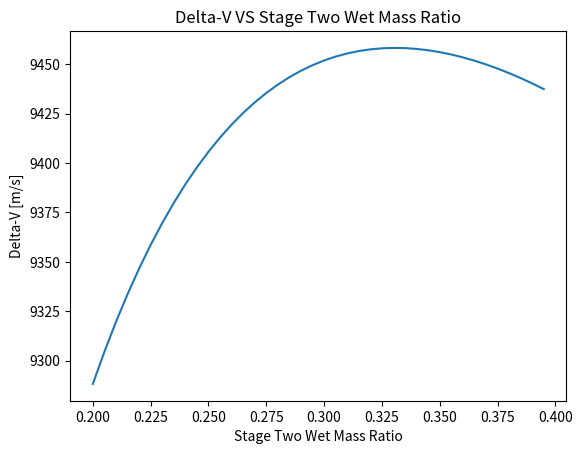

Write Python code to recreate this figure.
import math
import matplotlib.pyplot as plot
import numpy

gravity_acceleration = 9.80665


def delta_v(
        stage_two_wet_mass_ratio,
        payload_mass_ratio,
        stage_one_specific_impulse,
        stage_two_specific_impulse,
        stage_one_burnout_ratio,
        stage_two_burnout_ratio
):

    stage_one_wet_mass_ratio = 1

    # burnout mass is the stage dry mass plus ullage. Does not include stage or payloads above
    stage_one_burnout_mass_ratio = (stage_one_wet_mass_ratio - stage_two_wet_mass_ratio) * stage_one_burnout_ratio
    stage_two_burnout_mass_ratio = (stage_two_wet_mass_ratio - payload_mass_ratio) * stage_two_burnout_ratio

    stage_one_delta_v = stage_one_specific_impulse * gravity_acceleration * math.log(
        stage_one_wet_mass_ratio / (stage_two_wet_mass_ratio + stage_one_burnout_mass_ratio))

    stage_two_delta_v = stage_two_specific_impulse * gravity_acceleration * math.log(
        stage_two_wet_mass_ratio / (payload_mass_ratio + stage_two_burnout_mass_ratio))

    final_delta_v = stage_two_delta_v + stage_one_delta_v

    return final_delta_v


def delta_v_vs_stage_two_wet_mass_ratio_graph():
    stage_one_specific_impulse = 250
    stage_two_specific_impulse = 317

    # burnout ratio is the stage dry ratio plus ullage ratio. Does not include stage or payloads above
    stage_one_burnout_ratio = 0.15
    stage_two_burnout_ratio = 0.045

    # wet mass include other stages and payload
    stage_two_wet_mass_ratio_values = numpy.arange(0.2, 0.4, 0.005)
    payload_mass_ratio = 0.0165

    delta_v_values = []

    for stage_two_wet_mass_ratio in stage_two_wet_mass_ratio_values:
        value = delta_v(
            stage_two_wet_mass_ratio,
            payload_mass_ratio,
            stage_one_specific_impulse,
            stage_two_specific_impulse,
            stage_one_burnout_ratio,
            stage_two_burnout_ratio
        )

        delta_v_values.append(value)

    # plotting the points
    plot.plot(stage_two_wet_mass_ratio_values, delta_v_values)

    plot.xlabel('Stage Two Wet Mass Ratio')
    plot.ylabel('Delta-V [m/s]')
    plot.title('Delta-V VS Stage Two Wet Mass Ratio')

    # function to show the plot
    plot.show()


delta_v_vs_stage_two_wet_mass_ratio_graph()
